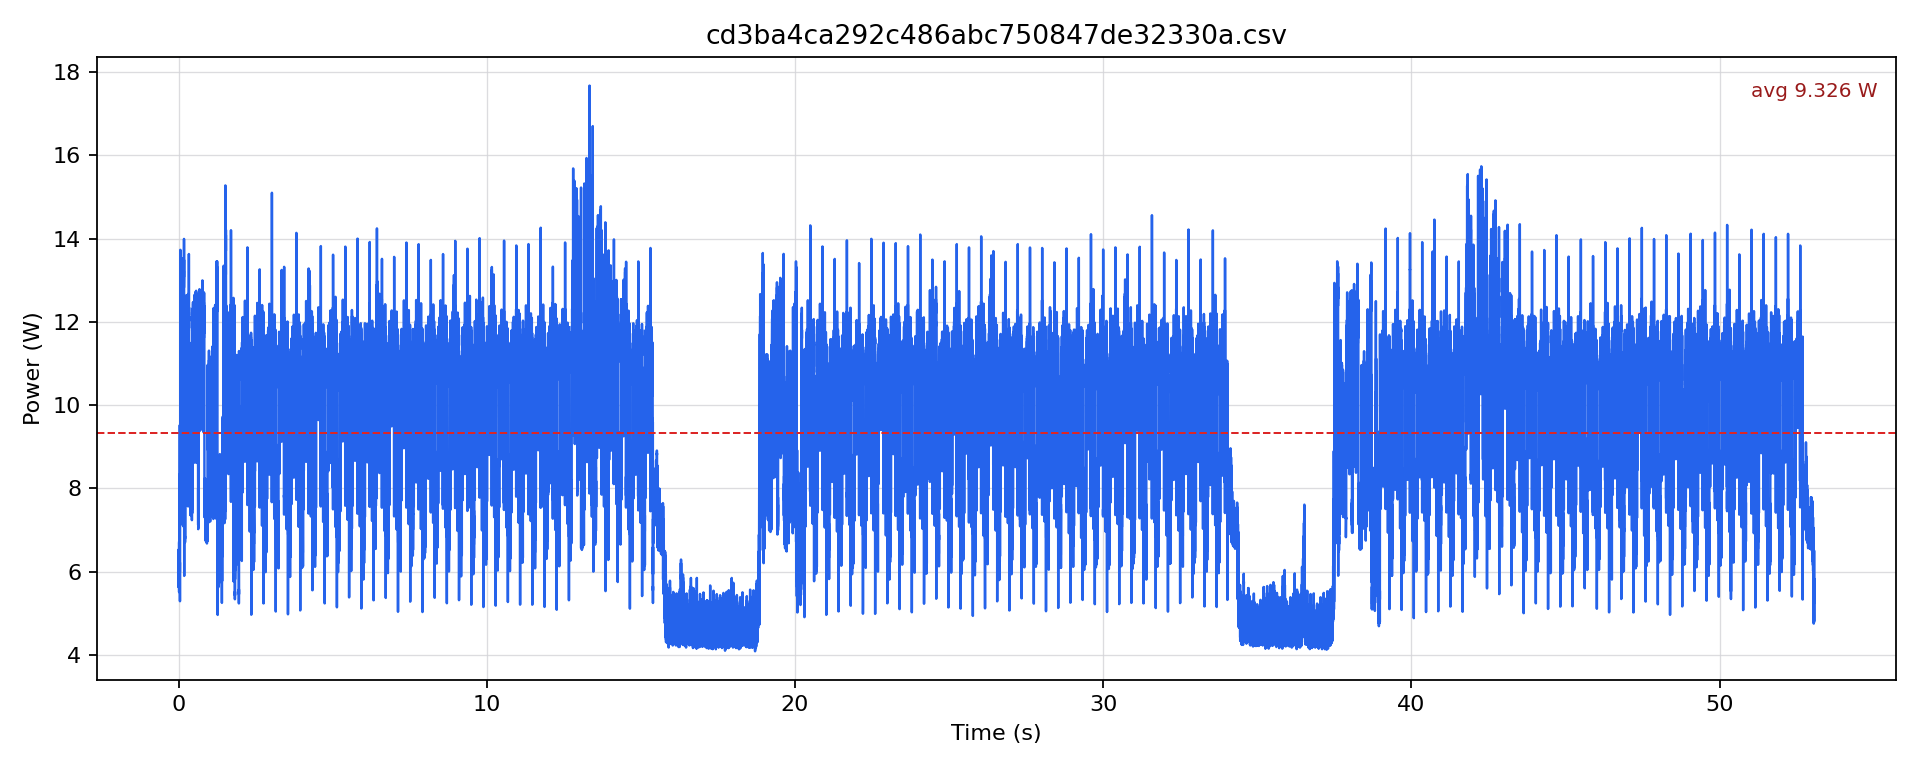

The table this chart was drawn from, first rows:
timestamp [us], current [mA], voltage [mV], power [W]
0.0, 501.1, 12217, 6.121
500.0, 489.6, 12215, 5.98
1000, 534.5, 12215, 6.53
1500, 526.2, 12215, 6.427
2000, 482.2, 12218, 5.892
2500, 482.2, 12217, 5.892
3000, 511.5, 12219, 6.25
3500, 516.8, 12217, 6.313
4000, 489.6, 12216, 5.98
4500, 499, 12215, 6.095
5000, 523, 12215, 6.389
5500, 533.5, 12214, 6.516
6000, 485.4, 12212, 5.928
6500, 487.5, 12215, 5.955
7000, 509.4, 12215, 6.222
7500, 483.3, 12216, 5.904
8000, 460.1, 12219, 5.622
8500, 461.2, 12219, 5.635
9000, 507.3, 12219, 6.199
9500, 507.3, 12219, 6.199
10000, 464.3, 12218, 5.673
10500, 464.3, 12221, 5.675
11000, 490.6, 12223, 5.997
11500, 495.8, 12223, 6.06
12000, 460.1, 12224, 5.624
12500, 465.4, 12225, 5.689
13000, 494.8, 12225, 6.049
13500, 506.3, 12221, 6.188
14000, 464.4, 12220, 5.675
14500, 467.5, 12219, 5.712
15000, 500, 12219, 6.11
15500, 515.7, 12221, 6.303
16000, 454.8, 12222, 5.559
16500, 450.6, 12223, 5.508
17000, 529.3, 12221, 6.469
17500, 550.2, 12218, 6.723
18000, 507.3, 12216, 6.198
18500, 511.5, 12213, 6.247
19000, 548.1, 12212, 6.694
19500, 538.7, 12212, 6.579
20000, 507.3, 12213, 6.196
20500, 513.6, 12214, 6.273
21000, 537.7, 12214, 6.567
21500, 541.9, 12211, 6.617
22000, 506.3, 12212, 6.183
22500, 512.6, 12211, 6.259
23000, 550.2, 12210, 6.719
23500, 557.6, 12210, 6.808
24000, 510.5, 12211, 6.234
24500, 515.7, 12210, 6.297
25000, 568, 12209, 6.935
25500, 583.7, 12210, 7.127
26000, 517.8, 12210, 6.322
26500, 513.6, 12211, 6.272
27000, 542.9, 12212, 6.63
27500, 547.1, 12211, 6.68
28000, 509.4, 12210, 6.22
28500, 504.2, 12210, 6.156
29000, 522, 12210, 6.373
29500, 548.1, 12210, 6.693
... 106,076 more rows
